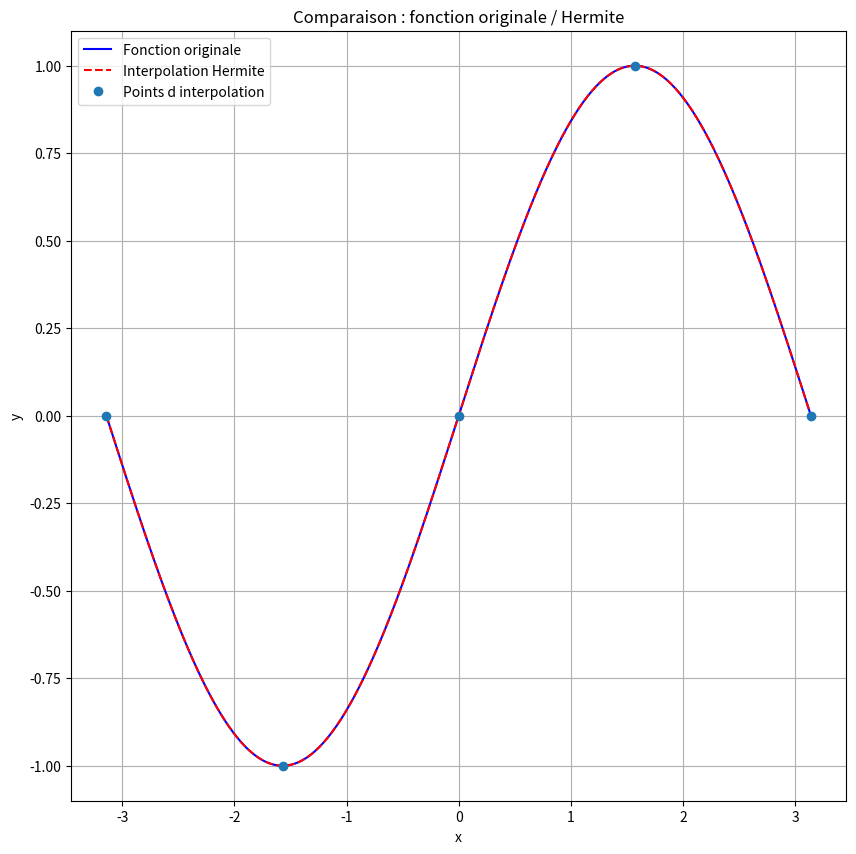

Write the Python code that produced this figure.
import numpy as np
import matplotlib.pyplot as plt

def f(x):
    return np.sin(x)

def f_prime(x):
    return np.cos(x)

def lagrange(x_en,x,k):
  n=len(x_en)
  L=1
  for i in range(0,n):
   if(i!=k):
      L*=(x-x_en[i])/(x_en[k]-x_en[i])
  return L

def H_(x_en,x,k):
 return (x-x_en[k])*(lagrange(x_en,x,k)**2)

def derivee(f, x, h=1e-5):
    return (f(x + h) - f(x - h)) / (2*h)

def H(x_en,x,k):
    L = lagrange(x_en, x, k)
    L_prime = derivee(
        lambda t: lagrange(x_en, t, k),
        x_en[k]
    )   
    return (1 - 2*(x - x_en[k])*L_prime) * L**2

def inter_hermite(x_en,y_en,y_prime,x):
  p=0
  n=len(x_en)
  for k in range(0,n):
    p+=y_en[k]*H(x_en,x,k)+y_prime[k]*H_(x_en,x,k)
  return p

# points d'interpolations :
x_en=np.array([-np.pi, -np.pi/2, 0, np.pi/2, np.pi])
y_en = f(x_en)
y_prime=f_prime(x_en)
# on teste la fonction interpolante par des points dans [-2,2]
x = np.linspace(-np.pi, np.pi, 500)
# Fonction originale
y_original = f(x)
y=inter_hermite(x_en,y_en,y_prime,x)
plt.figure(figsize=(10,10))
plt.plot(x, y_original, 'b-', label='Fonction originale')
plt.plot(x, y, 'r--', label='Interpolation Hermite')
plt.plot(x_en, y_en, 'o', label='Points d interpolation')
plt.xlabel('x')
plt.ylabel('y')
plt.title("Comparaison : fonction originale / Hermite")
plt.grid()
plt.legend()

plt.show()
